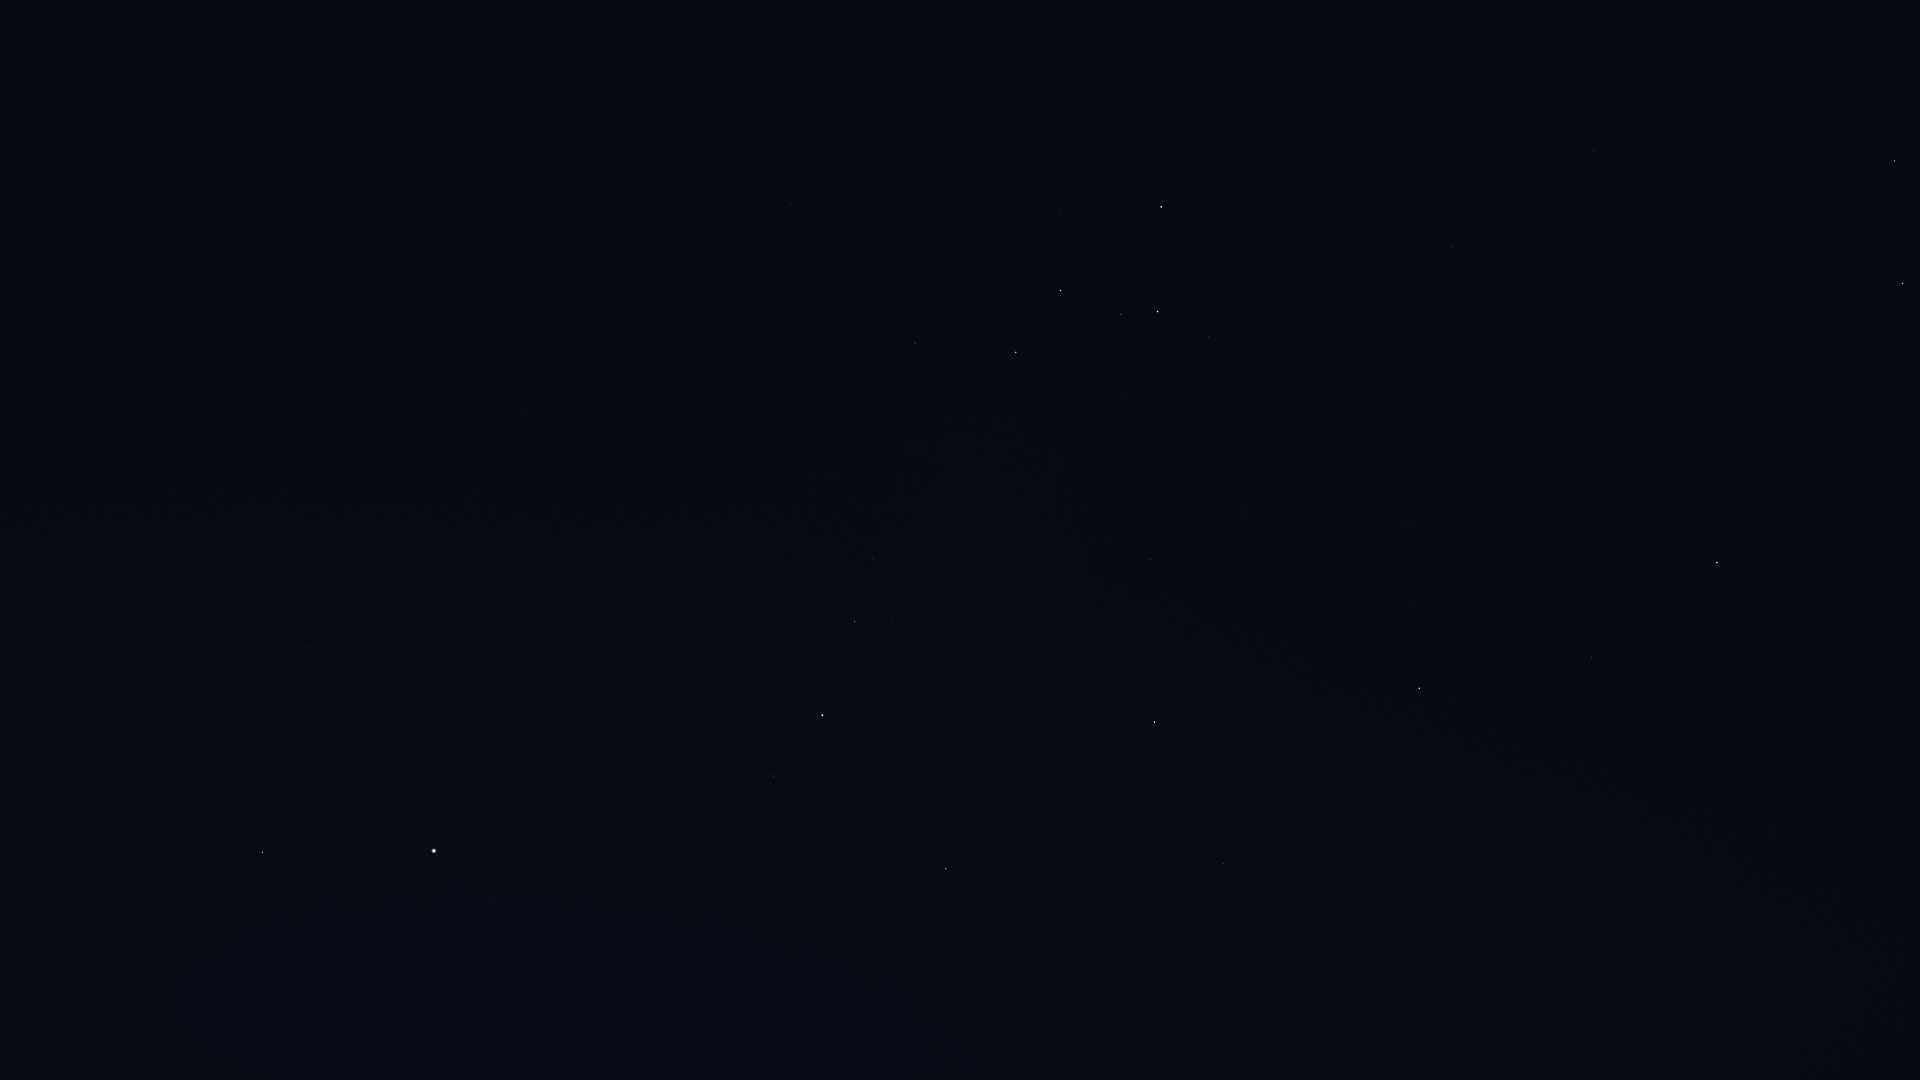

Source data for this figure (header and first rows):
Star_ID, Name, X, Y
677, Alpheratz, 1717, 562
746, Caph, 1161, 207
1415, Gwiazda Pearce'a, 324, 1010
1562, Deneb Kaitos Shemali, 324, 1010
2071, Alrial I, 324, 1010
2920, Fulu, 1209, 337
3092, HIP 3092, 1592, 657
3179, Schedar, 1158, 311
3245, Alrial II, 324, 1010
3455, Alnitham I, 324, 1010
3786, Kuton I, 324, 1010
3821, Achird, 1121, 314
3829, Gwiazda van Maanena, 324, 1010
3881, HIP 3881, 1392, 546
3909, Alnitham II, 324, 1010
4371, Alnitham III, 324, 1010
107418, Castula, 1085, 312
4427, Navi, 324, 1010
4436, HIP 4436, 1414, 605
4587, Alnitham IV, 324, 1010
4889, HIP 4889, 1501, 725
5165, Alrial III, 324, 1010
5542, Marfak, 324, 1010
5364, Dheneb, 324, 1010
5447, Mirach, 1419, 688
5742, HIP 5742, 1574, 877
5743, Kuton III, 324, 1010
5862, Alrial IV, 324, 1010
6193, HIP 6193, 1512, 853
6411, Adhil, 1236, 571
6537, Al Naymat I, 324, 1010
6643, Bélénos, 1472, 850
6686, Ruchbah, 1016, 352
6867, Alrial V, 324, 1010
6999, Thail, 324, 1010
7513, Titawin, 1252, 673
7607, Nembus, 1150, 559
8102, Al Naymat II, 324, 1010
8796, Mothallah, 1353, 916
8886, Segin, 915, 343
8903, Sheratan, 1461, 1068
9347, Al Naymat III, 324, 1010
9640, Almach, 1155, 722
9884, Hamal, 1373, 1054
10064, Mizan, 324, 1010
10324, Al Kaff al Jidhmah I, 324, 1010
10670, HIP 10670, 1208, 903
10729, Misam al Thurayya I, 324, 1010
11345, Sadr al Kaitos I, 324, 1010
11484, Al Kaff al Jidhmah II, 324, 1010
11767, Gwiazda Polarna, 324, 1010
11783, Sadr al Kaitos II, 324, 1010
12191, Buna, 1047, 795
12387, Al Kaff al Jidhmah III, 324, 1010
12390, Sadr al Kaitos III, 324, 1010
12489, Barani I, 324, 1010
12640, Koleon, 324, 1010
12719, Barani II, 324, 1010
12770, Sadr al Kaitos IV, 324, 1010
12828, Al Kaff al Jidhmah IV, 324, 1010
... 246 more rows
